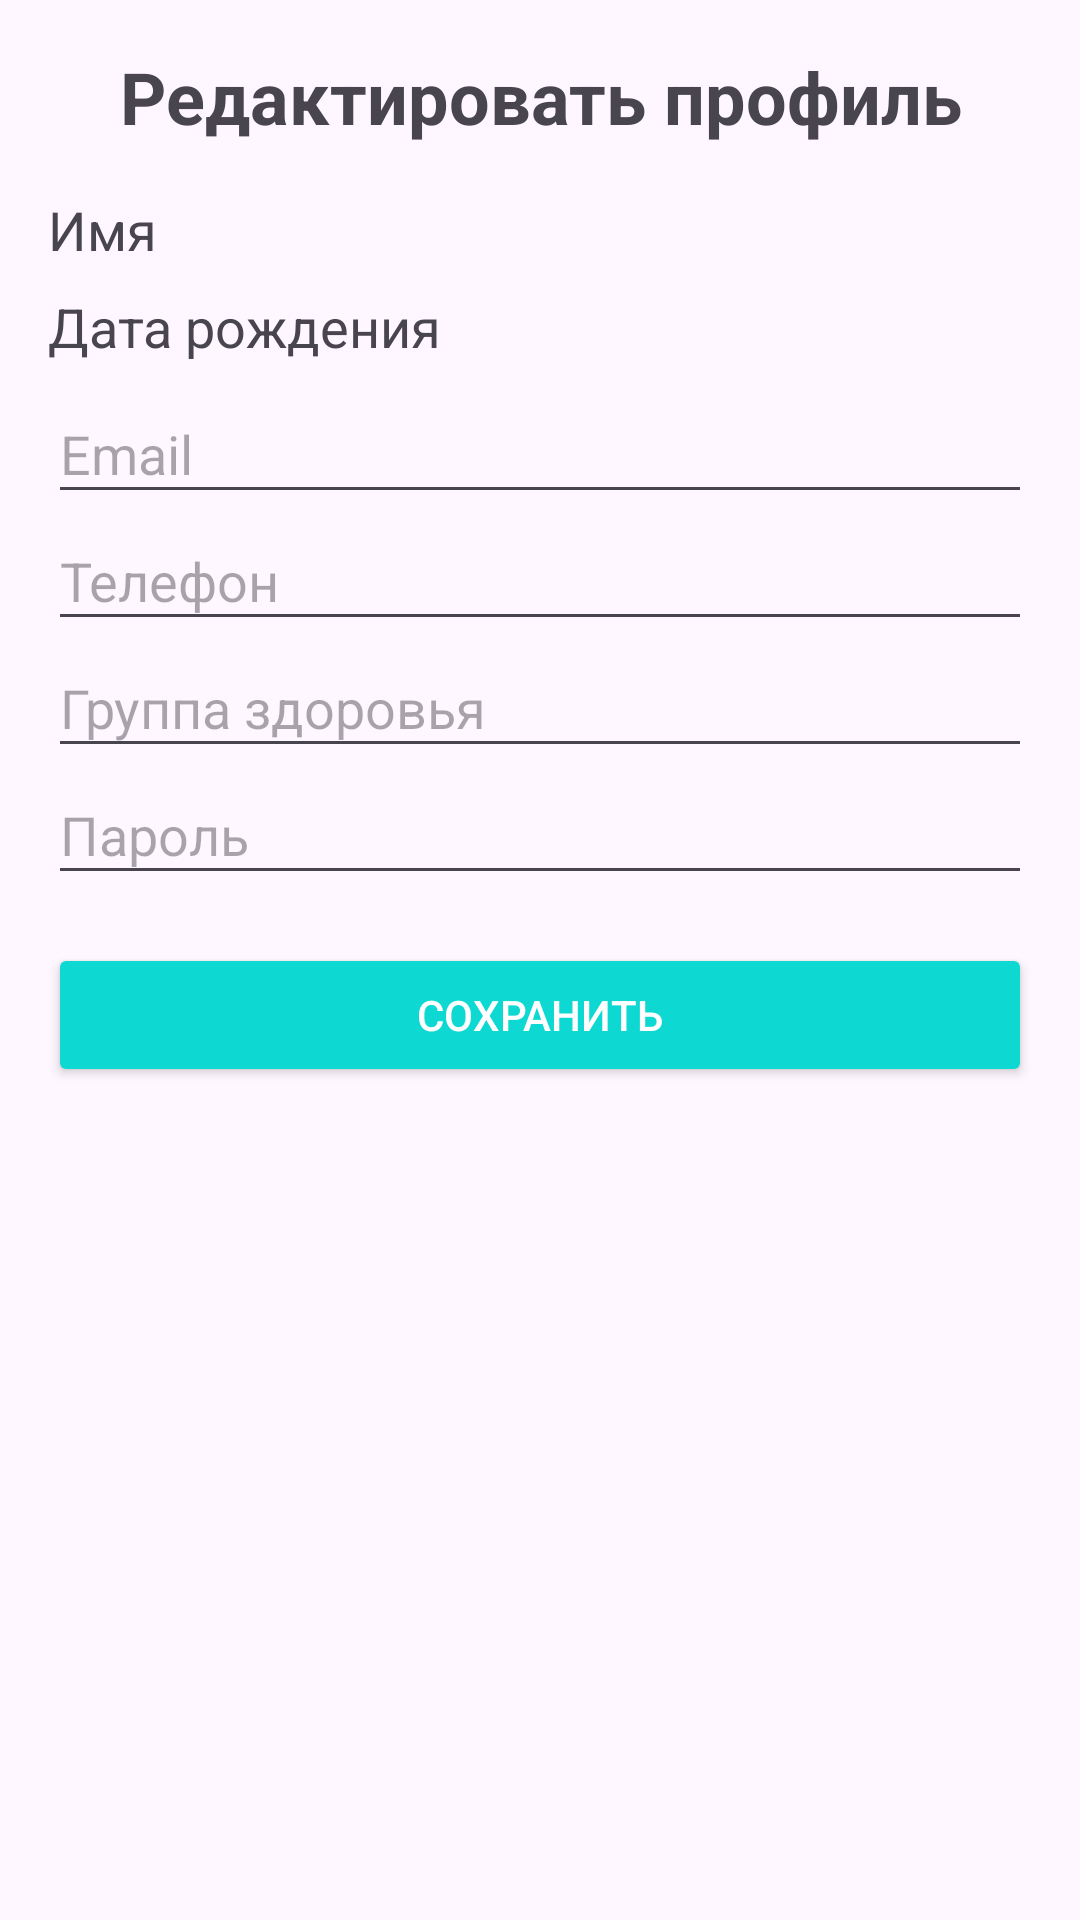

Reconstruct the res/layout file that produces this screen, plus the resources it refers to.
<!-- AndroidManifest.xml: application theme Theme.MyTourClub -->
<!-- res/layout/activity_edit_profile.xml -->
<?xml version="1.0" encoding="utf-8"?>
<androidx.constraintlayout.widget.ConstraintLayout
    xmlns:android="http://schemas.android.com/apk/res/android"
    xmlns:app="http://schemas.android.com/apk/res-auto"
    xmlns:tools="http://schemas.android.com/tools"
    android:layout_width="match_parent"
    android:layout_height="match_parent"
    tools:context=".ui.EditProfileActivity">

    <ScrollView
        android:layout_width="match_parent"
        android:layout_height="match_parent"
        android:padding="16dp">

        <LinearLayout
            android:layout_width="match_parent"
            android:layout_height="wrap_content"
            android:orientation="vertical">

            
            <TextView
                android:id="@+id/tvEditProfileTitle"
                android:layout_width="match_parent"
                android:layout_height="wrap_content"
                android:text="Редактировать профиль"
                android:textSize="24sp"
                android:textStyle="bold"
                android:gravity="center"
                android:paddingBottom="16dp"/>

            
            <TextView
                android:id="@+id/tvName"
                android:layout_width="match_parent"
                android:layout_height="wrap_content"
                android:text="Имя"
                android:textSize="18sp"
                android:paddingBottom="8dp"/>
            
            <TextView
                android:id="@+id/tvDob"
                android:layout_width="match_parent"
                android:layout_height="wrap_content"
                android:text="Дата рождения"
                android:textSize="18sp"
                android:paddingBottom="8dp"/>

            
            <EditText
                android:id="@+id/etEmail"
                android:layout_width="match_parent"
                android:layout_height="wrap_content"
                android:hint="Email"
                android:textSize="18sp"
                android:paddingBottom="8dp"/>

            
            <EditText
                android:id="@+id/etPhone"
                android:layout_width="match_parent"
                android:layout_height="wrap_content"
                android:hint="Телефон"
                android:textSize="18sp"
                android:paddingBottom="8dp"/>

            
            <EditText
                android:id="@+id/etHealthGroup"
                android:layout_width="match_parent"
                android:layout_height="wrap_content"
                android:hint="Группа здоровья"
                android:textSize="18sp"
                android:paddingBottom="8dp"/>

            
            <EditText
                android:id="@+id/etPassword"
                android:layout_width="match_parent"
                android:layout_height="wrap_content"
                android:hint="Пароль"
                android:textSize="18sp"
                android:paddingBottom="8dp"
                android:inputType="textPassword"/>

            
            <Button
                android:id="@+id/btnSaveProfile"
                android:layout_width="match_parent"
                android:layout_height="wrap_content"
                android:text="Сохранить"
                android:layout_marginTop="16dp"
                android:backgroundTint="@color/btnblue"
                android:textColor="@android:color/white"/>
        </LinearLayout>
    </ScrollView>
</androidx.constraintlayout.widget.ConstraintLayout>
<!-- resources referenced by this layout -->
<resources>
  <color name="btnblue">#0ED8D2</color>
  <style name="Theme.MyTourClub" parent="Base.Theme.MyTourClub" />
  <style name="Base.Theme.MyTourClub" parent="Theme.Material3.DayNight.NoActionBar">
          
          
      </style>
</resources>
